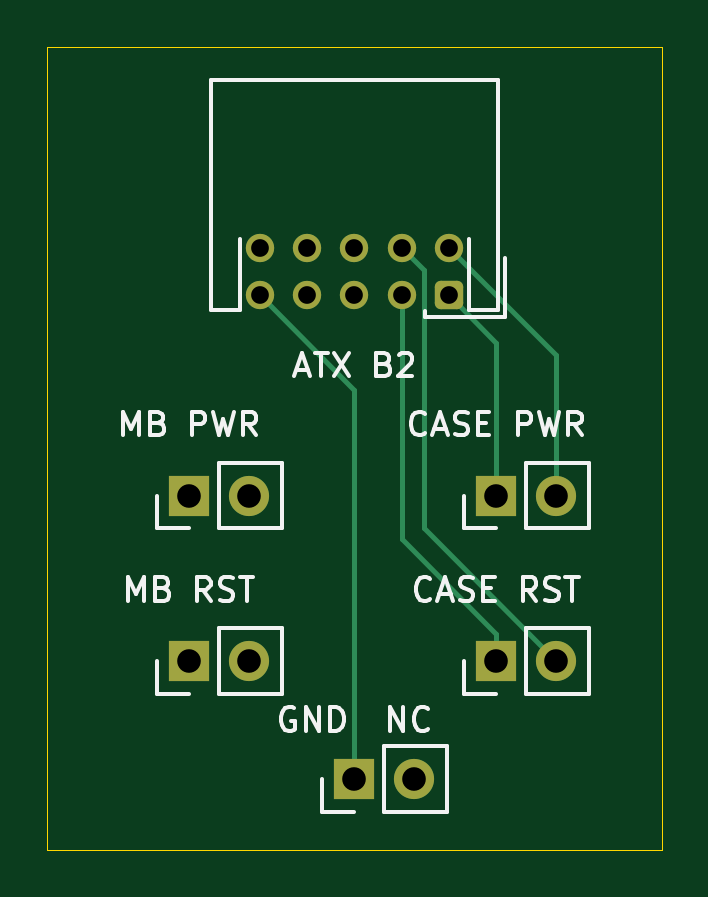
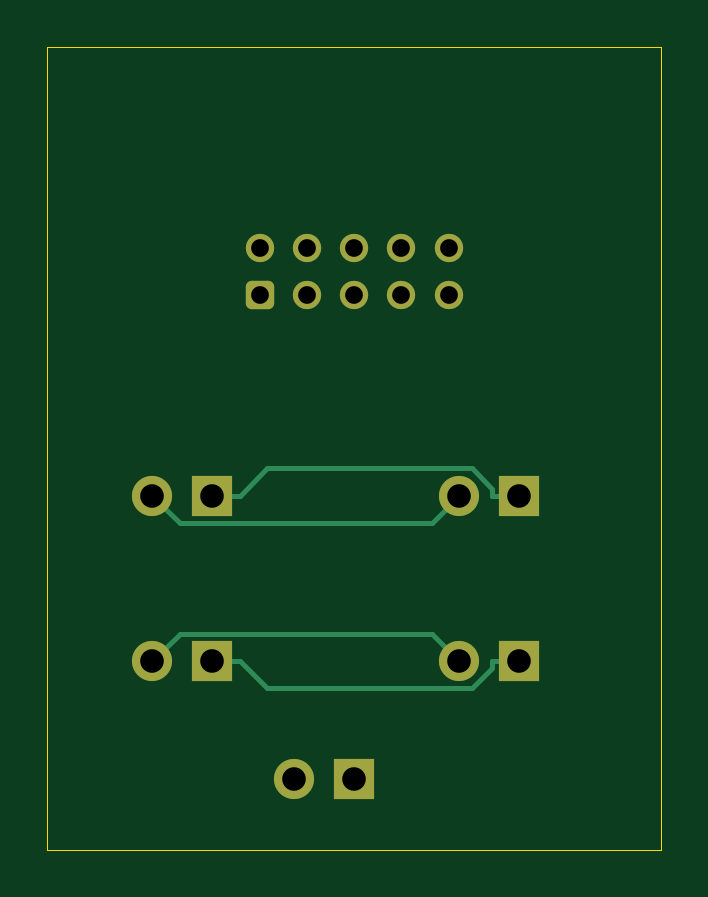
Circuit board: 10 layer files. Board 26.0 x 34.0 mm.
- bottom_copper: adapter-B_Cu.gbl (2756 bytes)
- bottom_mask: adapter-B_Mask.gbs (1702 bytes)
- bottom_silk: adapter-B_Silkscreen.gbo (1712 bytes)
- outline: adapter-Edge_Cuts.gm1 (614 bytes)
- top_copper: adapter-F_Cu.gtl (2483 bytes)
- top_mask: adapter-F_Mask.gts (1702 bytes)
- paste: adapter-F_Paste.gtp (452 bytes)
- top_silk: adapter-F_Silkscreen.gto (19002 bytes)
- drill: adapter-NPTH.drl (264 bytes)
- drill: adapter-PTH.drl (634 bytes)

=== bottom_copper: adapter-B_Cu.gbl (2756 bytes, source withheld) ===
=== bottom_mask: adapter-B_Mask.gbs (1702 bytes, source withheld) ===
=== bottom_silk: adapter-B_Silkscreen.gbo (1712 bytes, source withheld) ===
=== outline: adapter-Edge_Cuts.gm1 ===
%TF.GenerationSoftware,KiCad,Pcbnew,10.0.0*%
%TF.CreationDate,2026-10-15T03:10:57+08:00*%
%TF.ProjectId,adapter,61646170-7465-4722-9e6b-696361645f70,rev?*%
%TF.SameCoordinates,Original*%
%TF.FileFunction,Profile,NP*%
%FSLAX46Y46*%
G04 Gerber Fmt 4.6, Leading zero omitted, Abs format (unit mm)*
G04 Created by KiCad (PCBNEW 10.0.0) date 2026-10-15 03:10:57*
%MOMM*%
%LPD*%
G01*
G04 APERTURE LIST*
%TA.AperFunction,Profile*%
%ADD10C,0.050000*%
%TD*%
G04 APERTURE END LIST*
D10*
X0Y0D02*
X26000000Y0D01*
X0Y-34000000D02*
X0Y0D01*
X26000000Y0D02*
X26000000Y-34000000D01*
X26000000Y-34000000D02*
X0Y-34000000D01*
M02*

=== top_copper: adapter-F_Cu.gtl (2483 bytes, source withheld) ===
=== top_mask: adapter-F_Mask.gts (1702 bytes, source withheld) ===
=== paste: adapter-F_Paste.gtp ===
%TF.GenerationSoftware,KiCad,Pcbnew,10.0.0*%
%TF.CreationDate,2026-10-15T03:10:57+08:00*%
%TF.ProjectId,adapter,61646170-7465-4722-9e6b-696361645f70,rev?*%
%TF.SameCoordinates,Original*%
%TF.FileFunction,Paste,Top*%
%TF.FilePolarity,Positive*%
%FSLAX46Y46*%
G04 Gerber Fmt 4.6, Leading zero omitted, Abs format (unit mm)*
G04 Created by KiCad (PCBNEW 10.0.0) date 2026-10-15 03:10:57*
%MOMM*%
%LPD*%
G01*
G04 APERTURE LIST*
G04 APERTURE END LIST*
M02*

=== top_silk: adapter-F_Silkscreen.gto (19002 bytes, source omitted) ===
=== drill: adapter-NPTH.drl ===
M48
; DRILL file KiCad 10.0.0 date 2026-10-15T03:10:57
; FORMAT={-:-/ absolute / metric / decimal}
; #@! TF.CreationDate,2026-10-15T03:10:57+08:00
; #@! TF.GenerationSoftware,Kicad,Pcbnew,10.0.0
; #@! TF.FileFunction,NonPlated,1,2,NPTH
FMAT,2
METRIC
%
G90
G05
M30

=== drill: adapter-PTH.drl ===
M48
; DRILL file KiCad 10.0.0 date 2026-10-15T03:10:57
; FORMAT={-:-/ absolute / metric / decimal}
; #@! TF.CreationDate,2026-10-15T03:10:57+08:00
; #@! TF.GenerationSoftware,Kicad,Pcbnew,10.0.0
; #@! TF.FileFunction,Plated,1,2,PTH
FMAT,2
METRIC
; #@! TA.AperFunction,Plated,PTH,ComponentDrill
T1C0.750
; #@! TA.AperFunction,Plated,PTH,ComponentDrill
T2C1.000
%
G90
G05
T1
X9.0Y-8.525
X9.0Y-10.525
X11.0Y-8.525
X11.0Y-10.525
X13.0Y-8.525
X13.0Y-10.525
X15.0Y-8.525
X15.0Y-10.525
X17.0Y-8.525
X17.0Y-10.525
T2
X6.0Y-19.0
X6.0Y-26.0
X8.54Y-19.0
X8.54Y-26.0
X13.0Y-31.0
X15.54Y-31.0
X19.0Y-19.0
X19.0Y-26.0
X21.54Y-19.0
X21.54Y-26.0
M30
